Image classification data set "demo_training_dataset" (leroymocian27-ux/Vision-Module on GitHub). Class labels (2): fall, no fall.

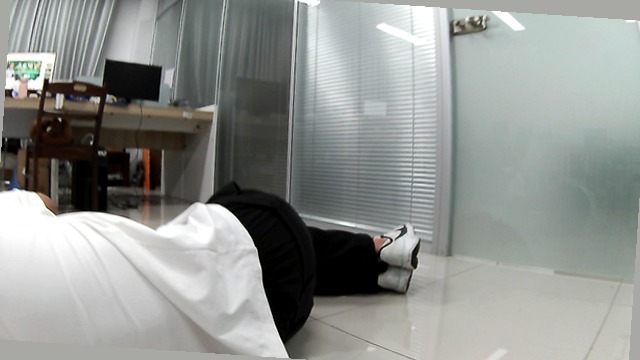
Label: fall

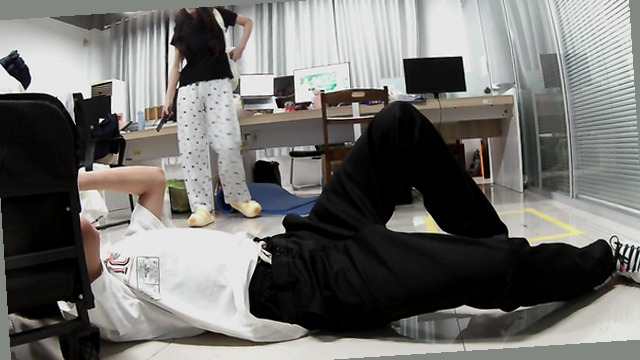
Label: fall

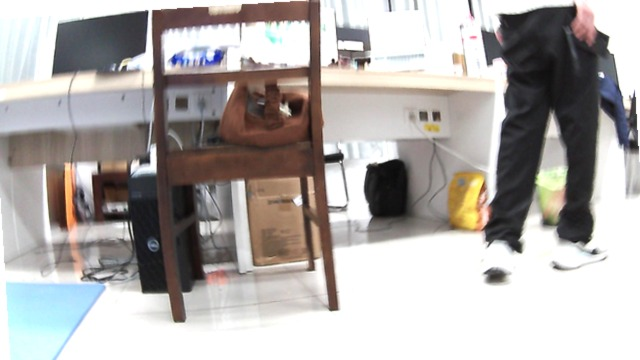
Label: no fall

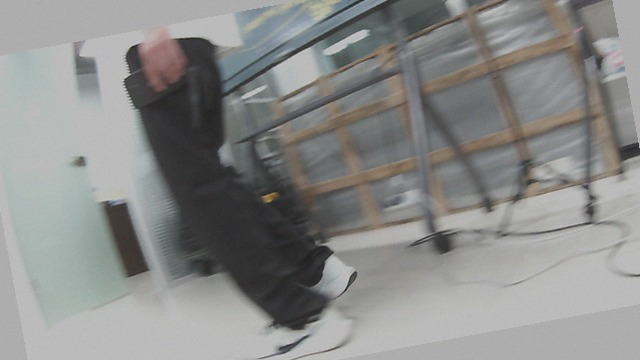
Label: no fall

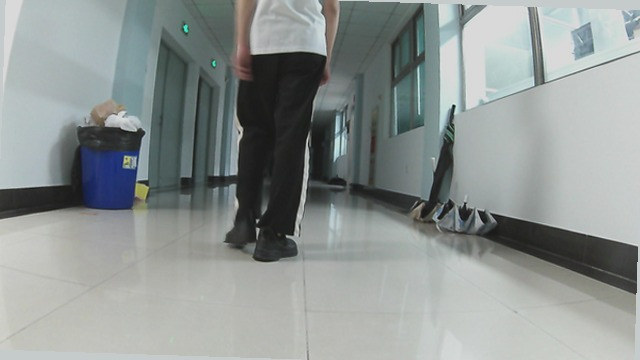
Label: no fall

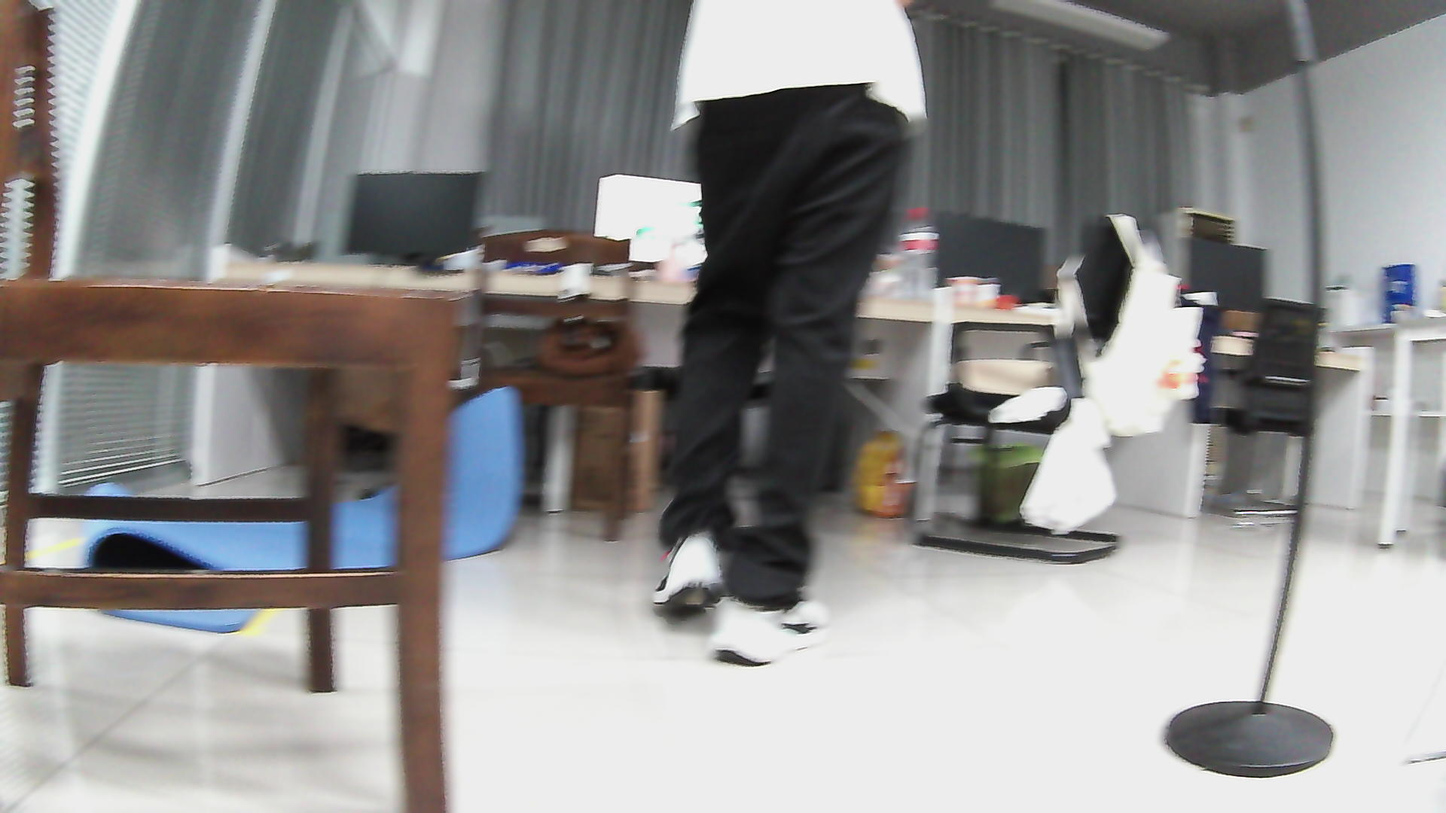
Label: no fall
